Run: headless pygame with SDL's dummy video driver; simulated clock (each Clock.tick advances the game by its frame time, no real sleeping); random seed 0; keys injected as events and as key.get_pressed() state; mouse plan: one left click at the window centre at the start of phase 2, then a move to the lower-right quarter at the start of phase 3.
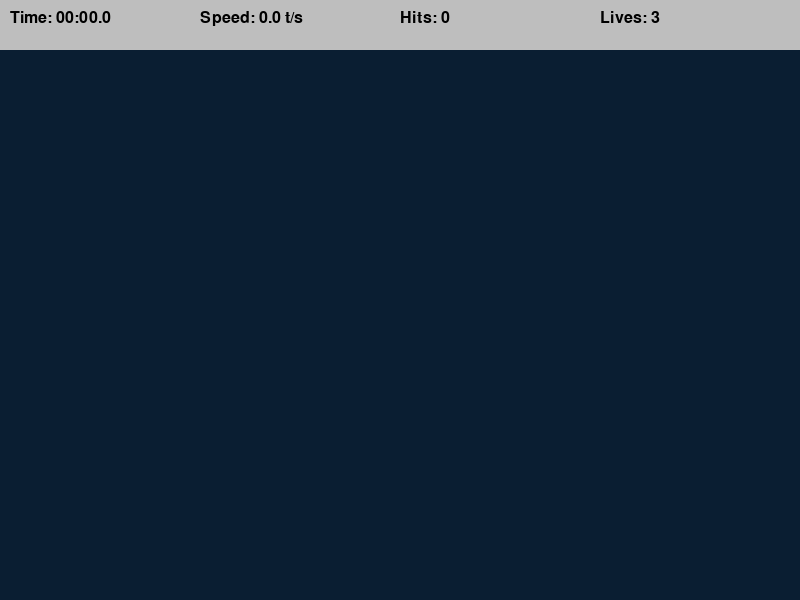
Frame 1 of 4 · flips 1–60 · no input
Frame 2 of 4 · flips 61–180 · clicked the window centre · tapped SPACE, RETURN · held RIGHT (→), D · screen unchanged from frame 1, image omitted
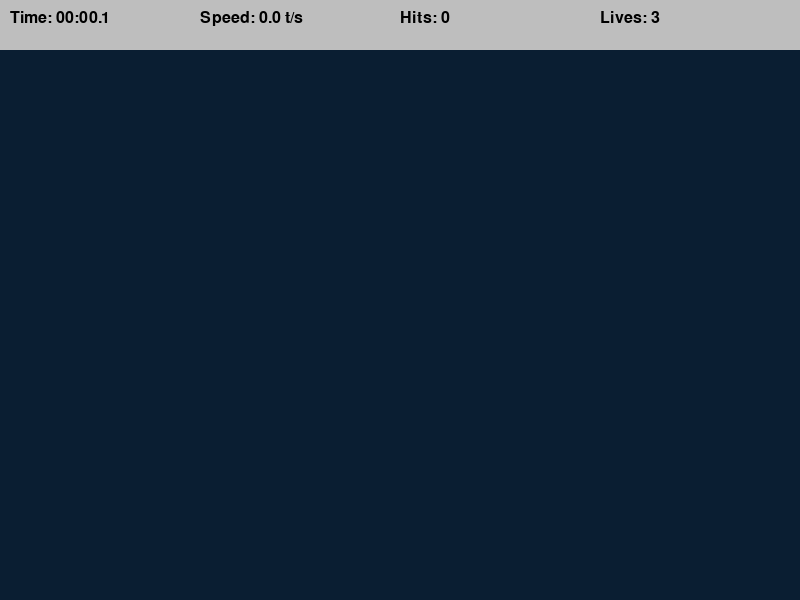
Frame 3 of 4 · flips 181–300 · moved the mouse to the lower-right quarter · held DOWN (↓), S
Frame 4 of 4 · flips 301–420 · held LEFT (←), A, UP (↑), W · screen unchanged from frame 3, image omitted

The pygame program that drew these frames:

import math
import random
import time
import pygame

pygame.init()

WIDTH, HEIGHT = 800, 600
SCREEN = pygame.display.set_mode((WIDTH, HEIGHT))
pygame.display.set_caption("Aim Trainer")

TARGET_INTERVAL = 500
NEW_TARGET_EVENT = pygame.USEREVENT
TARGET_MARGIN = 30

BACKGROUND_COLOR = (10, 30, 50)
MAX_LIVES = 3
HEADER_HEIGHT = 50

FONT = pygame.font.SysFont("comicsans", 24)


class AimTarget:
    MAX_RADIUS = 30
    GROWTH_SPEED = 0.2
    PRIMARY_COLOR = "red"
    SECONDARY_COLOR = "white"

    def __init__(self, x, y):
        self.x = x
        self.y = y
        self.radius = 0
        self.growing = True

    def update(self):
        if self.radius + self.GROWTH_SPEED >= self.MAX_RADIUS:
            self.growing = False

        if self.growing:
            self.radius += self.GROWTH_SPEED
        else:
            self.radius -= self.GROWTH_SPEED

    def draw(self, screen):
        pygame.draw.circle(screen, self.PRIMARY_COLOR, (self.x, self.y), self.radius)
        pygame.draw.circle(screen, self.SECONDARY_COLOR, (self.x, self.y), int(self.radius * 0.8))
        pygame.draw.circle(screen, self.PRIMARY_COLOR, (self.x, self.y), int(self.radius * 0.6))
        pygame.draw.circle(screen, self.SECONDARY_COLOR, (self.x, self.y), int(self.radius * 0.4))

    def is_hit(self, x, y):
        distance = math.sqrt((x - self.x) ** 2 + (y - self.y) ** 2)
        return distance <= self.radius


def draw_screen(screen, targets):
    screen.fill(BACKGROUND_COLOR)

    for target in targets:
        target.draw(screen)


def format_time(seconds):
    milliseconds = int((seconds * 1000) % 1000) // 100
    seconds = int(seconds % 60)
    minutes = int(seconds // 60)

    return f"{minutes:02d}:{seconds:02d}.{milliseconds}"


def draw_header(screen, elapsed_time, hits, misses):
    pygame.draw.rect(screen, "grey", (0, 0, WIDTH, HEADER_HEIGHT))
    time_text = FONT.render(f"Time: {format_time(elapsed_time)}", True, "black")
    speed_text = FONT.render(f"Speed: {round(hits / elapsed_time, 1)} t/s", True, "black")
    hits_text = FONT.render(f"Hits: {hits}", True, "black")
    lives_text = FONT.render(f"Lives: {MAX_LIVES - misses}", True, "black")

    screen.blit(time_text, (10, 10))
    screen.blit(speed_text, (200, 10))
    screen.blit(hits_text, (400, 10))
    screen.blit(lives_text, (600, 10))


def end_game(screen, elapsed_time, hits, total_clicks):
    screen.fill(BACKGROUND_COLOR)
    time_text = FONT.render(f"Time: {format_time(elapsed_time)}", True, "white")
    speed_text = FONT.render(f"Speed: {round(hits / elapsed_time, 1)} t/s", True, "white")
    hits_text = FONT.render(f"Hits: {hits}", True, "white")
    accuracy = round(hits / total_clicks * 100, 1) if total_clicks > 0 else 0
    accuracy_text = FONT.render(f"Accuracy: {accuracy}%", True, "white")
    replay_text = FONT.render("Press SPACE or click to play again", True, "white")

    screen.blit(time_text, (center_text(time_text), 100))
    screen.blit(speed_text, (center_text(speed_text), 180))
    screen.blit(hits_text, (center_text(hits_text), 260))
    screen.blit(accuracy_text, (center_text(accuracy_text), 340))
    bubble_color = (255, 255, 255)
    text_color = (10, 30, 50)
    bubble_text = "Press SPACE or click to play again"
    replay_text = FONT.render(bubble_text, True, text_color)

    bubble_width = replay_text.get_width() + 40
    bubble_height = replay_text.get_height() + 20
    bubble_x = WIDTH // 2 - bubble_width // 2
    bubble_y = 430

    pygame.draw.rect(screen, bubble_color, (bubble_x, bubble_y, bubble_width, bubble_height), border_radius=12)

    screen.blit(replay_text, (WIDTH // 2 - replay_text.get_width() // 2, bubble_y + 10))

    pygame.display.update()

    waiting = True
    while waiting:
        for event in pygame.event.get():
            if event.type == pygame.QUIT:
                pygame.quit()
                exit()
            if event.type == pygame.KEYDOWN and event.key == pygame.K_SPACE:
                waiting = False
            if event.type == pygame.MOUSEBUTTONDOWN:
                waiting = False

    main()  



def center_text(text_surface):
    return WIDTH / 2 - text_surface.get_width() / 2


def main():
    running = True
    targets = []
    clock = pygame.time.Clock()

    hits = 0
    clicks = 0
    misses = 0
    start_time = time.time()

    pygame.time.set_timer(NEW_TARGET_EVENT, TARGET_INTERVAL)

    while running:
        clock.tick(60)
        click_detected = False
        mouse_x, mouse_y = pygame.mouse.get_pos()
        elapsed_time = time.time() - start_time

        for event in pygame.event.get():
            if event.type == pygame.QUIT:
                running = False

            if event.type == NEW_TARGET_EVENT:
                x = random.randint(TARGET_MARGIN, WIDTH - TARGET_MARGIN)
                y = random.randint(TARGET_MARGIN + HEADER_HEIGHT, HEIGHT - TARGET_MARGIN)
                targets.append(AimTarget(x, y))

            if event.type == pygame.MOUSEBUTTONDOWN:
                click_detected = True
                clicks += 1

        for target in targets:
            target.update()
            if target.radius <= 0:
                targets.remove(target)
                misses += 1

            if click_detected and target.is_hit(mouse_x, mouse_y):
                targets.remove(target)
                hits += 1

        if misses >= MAX_LIVES:
            end_game(SCREEN, elapsed_time, hits, clicks)

        draw_screen(SCREEN, targets)
        draw_header(SCREEN, elapsed_time, hits, misses)
        pygame.display.update()

    pygame.quit()


if __name__ == "__main__":
    main()
